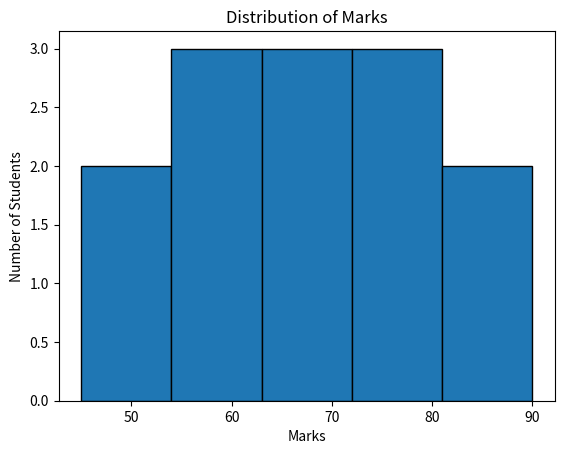

The script that saved this image:
import matplotlib.pyplot as plt

marks = [45, 50, 55, 60, 62, 65, 68, 70, 72, 75, 80, 85, 90]

plt.hist(marks, bins=5, edgecolor="black")
plt.title("Distribution of Marks")
plt.xlabel("Marks")
plt.ylabel("Number of Students")
plt.show()
